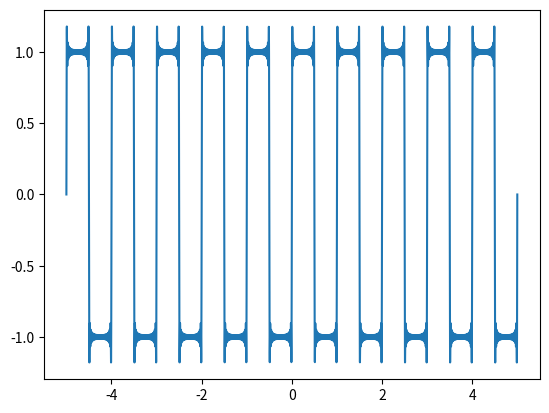

Write Python code to recreate this figure.
import numpy as np
import matplotlib.pyplot as plt
import math as m

def fourier(x,n):
    sum = 0
    i = 1
    while i <= n:
        sum += ((2*np.cos(m.pi*i)-4*np.cos(m.pi*i/2)+2)/(m.pi*i))*np.sin(i*m.pi*x)
        i+=1
    return sum

N = 10000
ax = -5
bx = 5

x = np.linspace(ax,bx,N)
y = np.piecewise(x, [x<1/2 , x>=1/2], [lambda x: 1, lambda x: -1])
yf = fourier(x,100)
plt.plot(x,yf)
plt.show()

"""
i = 1
while i <= 100 :
    yf = fourier(x,i)
    plt.plot(x,y)
    plt.plot(x,yf)
    plt.grid()
    plt.pause(0.01)
    if (i != 100) : plt.clf()
    i+=1
plt.show()
"""